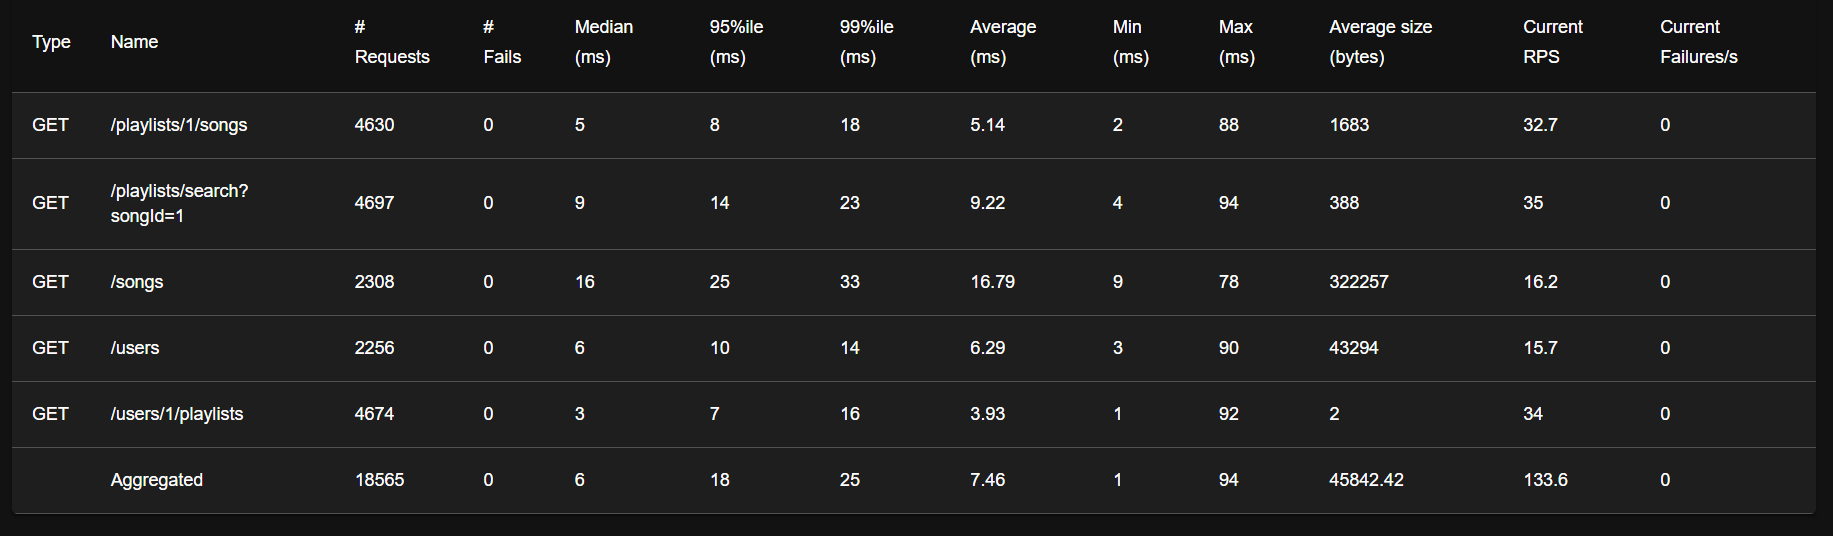

Source data for this figure (header and first rows):
Type, Name, Request Count, Failure Count, Median Response Time, Average Response Time, Min Response Time, Max Response Time, Average Content Size, Requests/s, Failures/s, 50%, 66%, 75%, 80%, 90%, 95%, 98%, 99%, 99.9%, 99.99%, 100%
GET, /playlists/1/songs, 4630, 0, 5, 5.145, 1.892, 88.23, 1683, 32.23, 0.0, 5, 5, 6, 6, 7, 8, 10, 18, 74, 88, 88
GET, /playlists/search?songId=1, 4697, 0, 9, 9.218, 3.945, 93.98, 388.0, 32.69, 0.0, 9, 10, 11, 11, 13, 14, 16, 23, 84, 94, 94
GET, /songs, 2308, 0, 16, 16.79, 9.302, 77.61, 322257, 16.06, 0.0, 16, 18, 19, 20, 23, 25, 28, 33, 70, 78, 78
GET, /users, 2256, 0, 6, 6.289, 2.928, 89.67, 43294, 15.7, 0.0, 6, 7, 7, 8, 9, 10, 12, 14, 72, 90, 90
GET, /users/1/playlists, 4674, 0, 3, 3.934, 1.32, 92.08, 2.0, 32.53, 0.0, 3, 4, 4, 5, 6, 7, 8, 16, 86, 92, 92
, Aggregated, 18565, 0, 6, 7.457, 1.32, 93.98, 45842, 129.2, 0.0, 6, 7, 9, 11, 14, 18, 23, 25, 80, 92, 94
